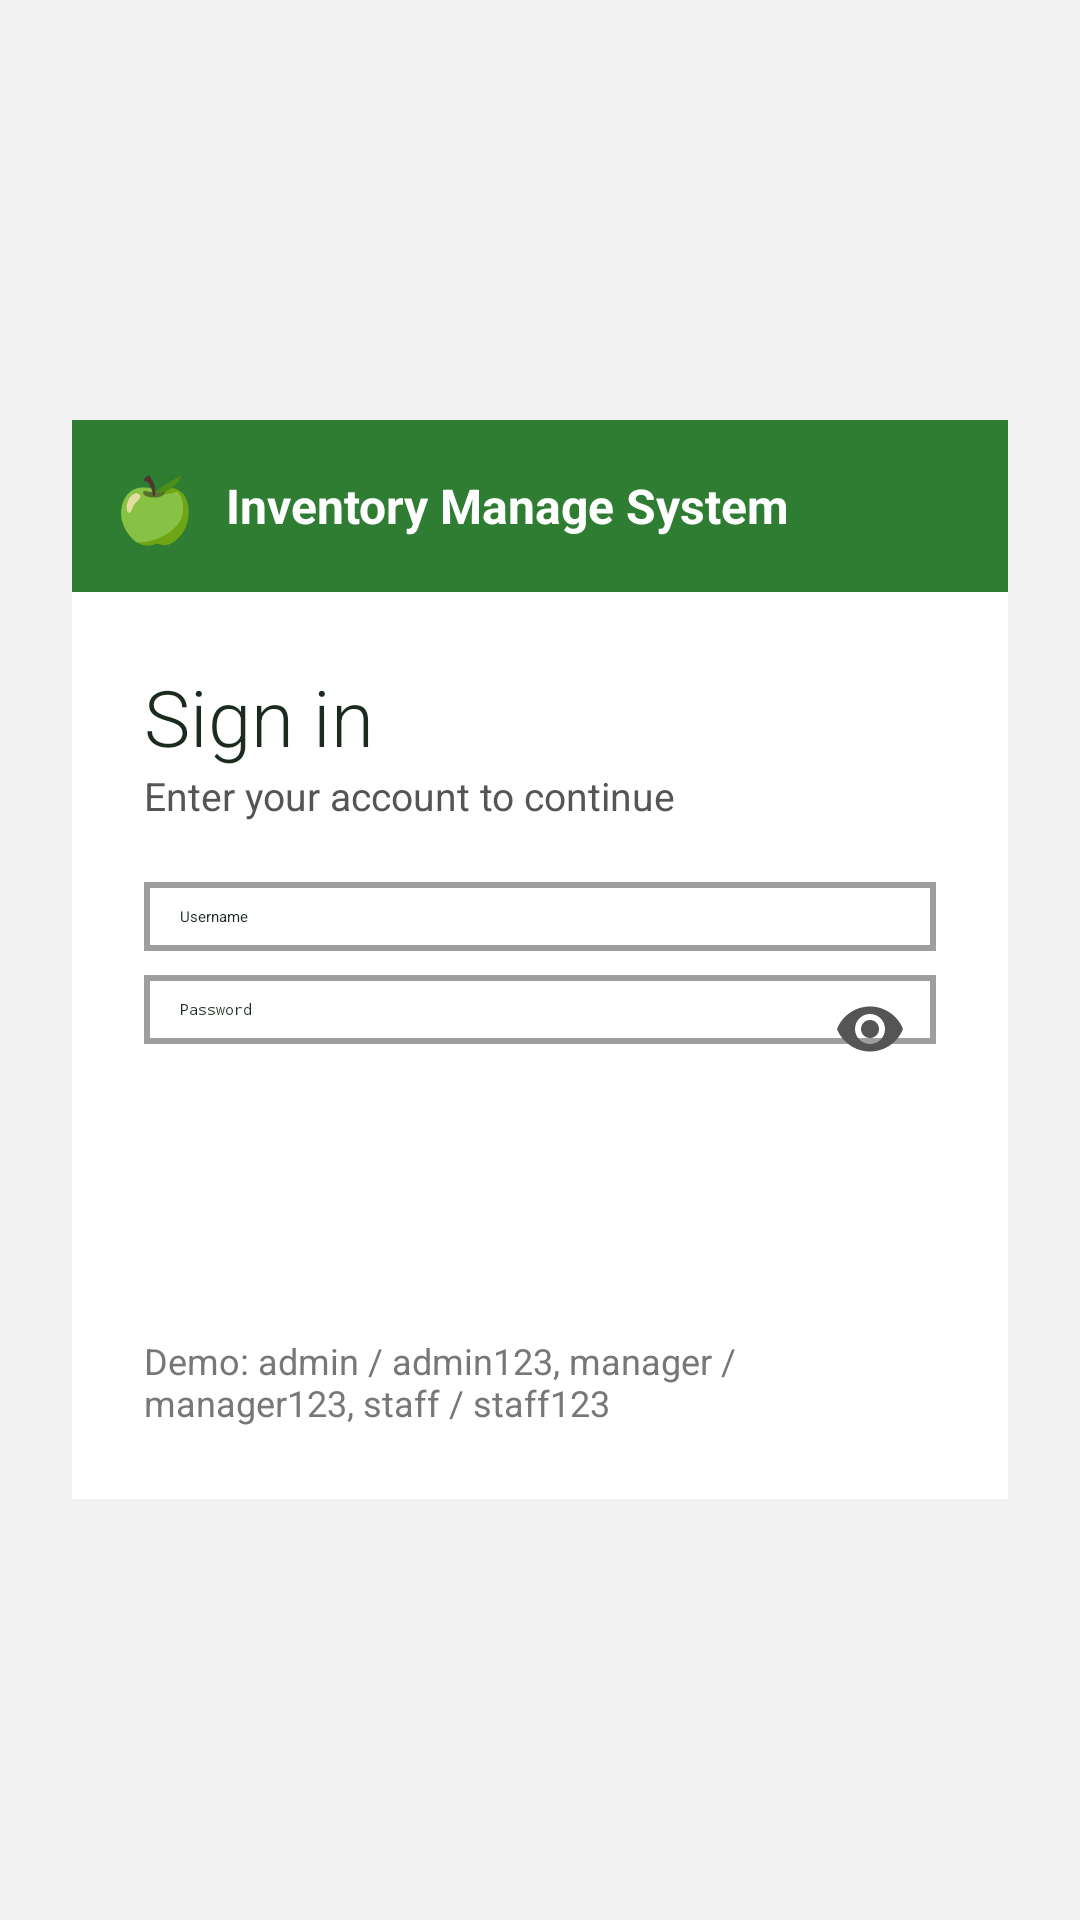

Layout XML and referenced resources for this Android screen:
<!-- AndroidManifest.xml: application theme Theme.InventoryManagementSystem -->
<!-- res/layout/activity_login.xml -->
<?xml version="1.0" encoding="utf-8"?>
<ScrollView xmlns:android="http://schemas.android.com/apk/res/android"
    xmlns:app="http://schemas.android.com/apk/res-auto"
    android:layout_width="match_parent"
    android:layout_height="match_parent"
    android:background="@color/gray_tile"
    android:fillViewport="true"
    android:fitsSystemWindows="true">

    <LinearLayout
        android:layout_width="match_parent"
        android:layout_height="match_parent"
        android:gravity="center"
        android:orientation="vertical"
        android:padding="24dp">

        <LinearLayout
            android:layout_width="match_parent"
            android:layout_height="wrap_content"
            android:background="@color/white"
            android:elevation="6dp"
            android:orientation="vertical">

            <LinearLayout
                android:layout_width="match_parent"
                android:layout_height="wrap_content"
                android:background="@color/green"
                android:gravity="center_vertical"
                android:orientation="horizontal"
                android:padding="14dp">

                <TextView
                    android:layout_width="wrap_content"
                    android:layout_height="wrap_content"
                    android:text="🍏"
                    android:textSize="22sp" />

                <TextView
                    android:layout_width="wrap_content"
                    android:layout_height="wrap_content"
                    android:layout_marginStart="10dp"
                    android:text="Inventory Manage System"
                    android:textColor="@color/white"
                    android:textSize="16sp"
                    android:textStyle="bold" />
            </LinearLayout>

            <LinearLayout
                android:layout_width="match_parent"
                android:layout_height="wrap_content"
                android:orientation="vertical"
                android:padding="24dp">

                <TextView
                    android:layout_width="wrap_content"
                    android:layout_height="wrap_content"
                    android:fontFamily="sans-serif-light"
                    android:text="Sign in"
                    android:textColor="@color/text_dark"
                    android:textSize="26sp" />

                <TextView
                    android:layout_width="wrap_content"
                    android:layout_height="wrap_content"
                    android:layout_marginBottom="16dp"
                    android:text="Enter your account to continue"
                    android:textColor="#555555"
                    android:textSize="13sp" />

                <EditText
                    android:id="@+id/etUser"
                    android:layout_width="match_parent"
                    android:layout_height="wrap_content"
                    android:background="@drawable/bg_field"
                    android:hint="Username"
                    android:inputType="text"
                    android:padding="12dp"
                    android:textColor="@color/text_dark" />

                <FrameLayout
                    android:layout_width="match_parent"
                    android:layout_height="wrap_content">

                    <EditText
                        android:id="@+id/etPass"
                        android:layout_width="match_parent"
                        android:layout_height="wrap_content"
                        android:background="@drawable/bg_field"
                        android:hint="Password"
                        android:inputType="textPassword"
                        android:padding="12dp"
                        android:paddingEnd="52dp"
                        android:textColor="@color/text_dark" />

                    <ImageView
                        android:id="@+id/ivEye"
                        android:layout_width="44dp"
                        android:layout_height="44dp"
                        android:layout_gravity="center_vertical|end"
                        android:background="?attr/selectableItemBackgroundBorderless"
                        android:contentDescription="Show or hide password"
                        android:padding="10dp"
                        android:src="@drawable/ic_eye" />
                </FrameLayout>

                <Button
                    style="@style/RoundedButton"
                    android:id="@+id/btnLogin"
                    android:layout_width="match_parent"
                    android:layout_height="wrap_content"
                    android:layout_marginTop="16dp"
                    android:backgroundTint="@color/green"
                    android:paddingTop="14dp"
                    android:paddingBottom="14dp"
                    android:text="Log in"
                    android:textColor="@color/white"
                    android:textSize="15sp" />

                <TextView
                    android:layout_width="match_parent"
                    android:layout_height="wrap_content"
                    android:layout_marginTop="16dp"
                    android:text="Demo: admin / admin123, manager / manager123, staff / staff123"
                    android:textColor="#777777"
                    android:textSize="12sp" />
            </LinearLayout>
        </LinearLayout>
    </LinearLayout>
</ScrollView>
<!-- resources referenced by this layout -->
<resources>
  <color name="gray_tile">#F2F2F2</color>
  <color name="green">#2E7D32</color>
  <color name="text_dark">#1B2B1F</color>
  <color name="white">#FFFFFFFF</color>
  <!-- drawable bg_field (drawable) -->
  <?xml version="1.0" encoding="utf-8"?>
  <selector xmlns:android="http://schemas.android.com/apk/res/android">
      <item android:state_focused="true">
          <layer-list>
              <item android:top="4dp" android:bottom="4dp">
                  <shape android:shape="rectangle">
                      <solid android:color="#FFFFFF" />
                      <stroke android:width="2dp" android:color="#2E7D32" />
                  </shape>
              </item>
          </layer-list>
      </item>
      <item>
          <layer-list>
              <item android:top="4dp" android:bottom="4dp">
                  <shape android:shape="rectangle">
                      <solid android:color="#FFFFFF" />
                      <stroke android:width="2dp" android:color="#9E9E9E" />
                  </shape>
              </item>
          </layer-list>
      </item>
  </selector>
  <!-- drawable ic_eye (drawable) -->
  <?xml version="1.0" encoding="utf-8"?>
  <vector xmlns:android="http://schemas.android.com/apk/res/android"
      android:width="24dp"
      android:height="24dp"
      android:viewportWidth="24"
      android:viewportHeight="24">
      <path
          android:fillColor="#555555"
          android:pathData="M12,4.5C7,4.5 2.73,7.61 1,12c1.73,4.39 6,7.5 11,7.5s9.27,-3.11 11,-7.5c-1.73,-4.39 -6,-7.5 -11,-7.5zM12,17c-2.76,0 -5,-2.24 -5,-5s2.24,-5 5,-5 5,2.24 5,5 -2.24,5 -5,5zM12,9c-1.66,0 -3,1.34 -3,3s1.34,3 3,3 3,-1.34 3,-3 -1.34,-3 -3,-3z" />
  </vector>
  <style name="RoundedButton" parent="Widget.Material3.Button">
          <item name="cornerRadius">10dp</item>
          <item name="android:insetTop">0dp</item>
          <item name="android:insetBottom">0dp</item>
          <item name="android:stateListAnimator">@null</item>
          <item name="android:textAllCaps">false</item>
      </style>
</resources>
